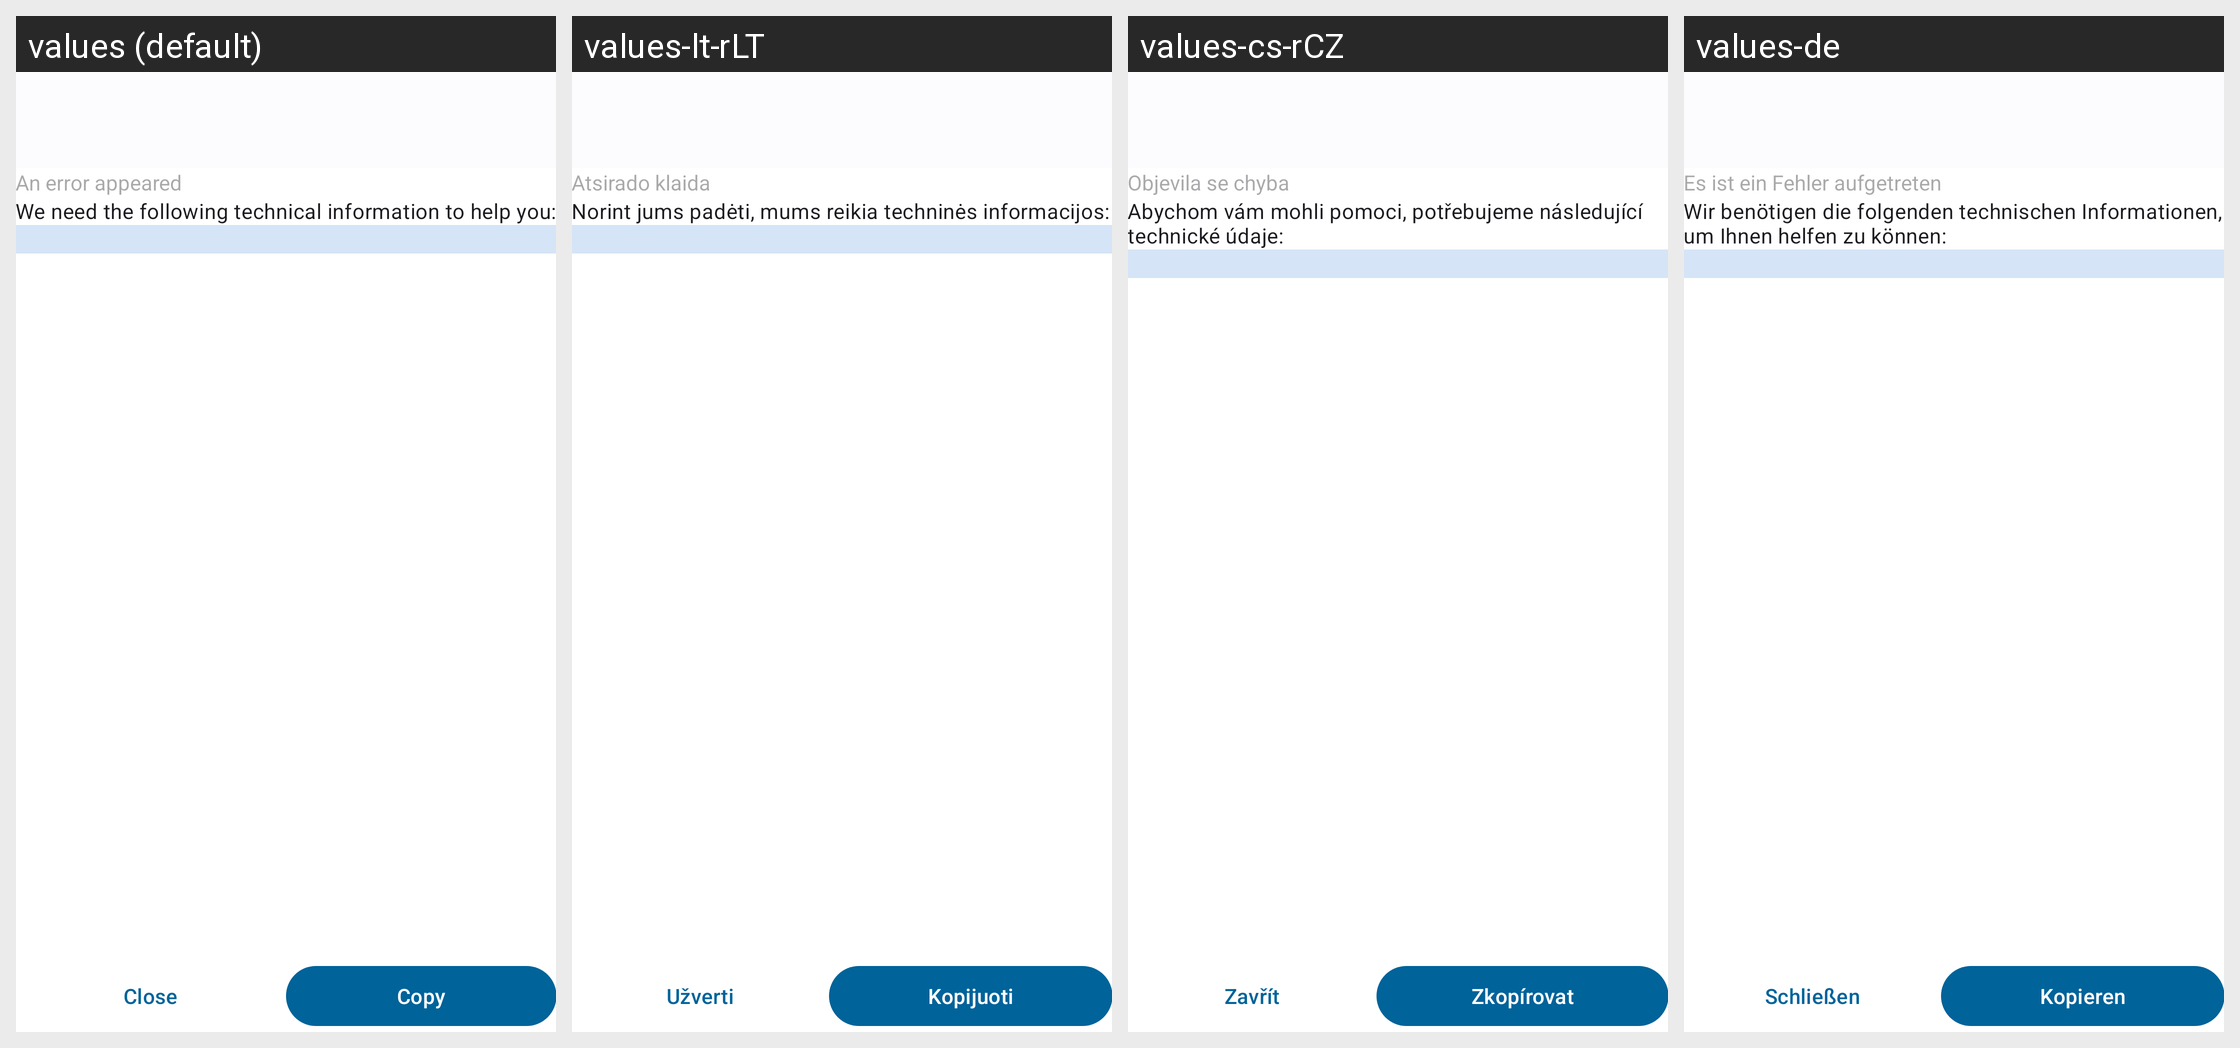

Here is an Android app screen in its default locale and in the app's own translations. Write out the translated-string differences for the strings that appear on this screen.
Android screen res/layout/activity_exception.xml rendered under 4 locales, left to right: values (default), values-lt-rLT, values-cs-rCZ, values-de. Device: Nexus 5 (rendered at 1080×1920; each locale shown at half size, 540×960, under a caption strip naming it); theme AppTheme.
Other locales in the repository, not shown: values-ar, values-ast, values-bg-rBG, values-ca, values-da, values-el, values-es, values-es-rEC, values-es-rMX, values-et-rEE, values-eu, values-fa, values-fi-rFI, values-fr, values-ga, values-gl, values-he, values-hr, values-hu-rHU, values-id, values-is, values-it, values-ja-rJP, values-ko, values-lo, values-nb-rNO, values-nl, values-pl, values-pt-rBR, values-pt-rPT, values-ro, values-ru, values-sc, values-sk-rSK, values-sl, values-sr, values-sv, values-sw, values-tr, values-ug, values-uk, values-uz, values-vi, values-zh-rCN, values-zh-rHK, values-zh-rTW.
Strings drawn on this screen, with the default value and each locale's value (text and hints the layout hard-codes, and strings that could not be matched under every locale, appear in the picture but are not listed):

hint_error_appeared
  values: An error appeared
  values-lt-rLT: Atsirado klaida
  values-cs-rCZ: Objevila se chyba
  values-de: Es ist ein Fehler aufgetreten

error_dialog_we_need_info
  values: We need the following technical information to help you:
  values-lt-rLT: Norint jums padėti, mums reikia techninės informacijos:
  values-cs-rCZ: Abychom vám mohli pomoci, potřebujeme následující technické údaje:
  values-de: Wir benötigen die folgenden technischen Informationen, um Ihnen helfen zu können:

simple_close
  values: Close
  values-lt-rLT: Užverti
  values-cs-rCZ: Zavřít
  values-de: Schließen

simple_copy
  values: Copy
  values-lt-rLT: Kopijuoti
  values-cs-rCZ: Zkopírovat
  values-de: Kopieren
